Image classification data set "CLAHE" (MayaUA21/TUGAS-AKHIR-MAYA-NEW on GitHub). Class labels (3): benign, malignant, normal.

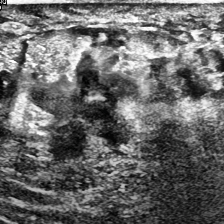
Label: malignant

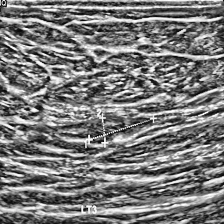
Label: benign

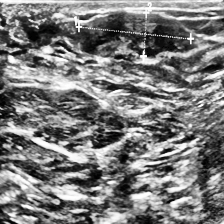
Label: benign

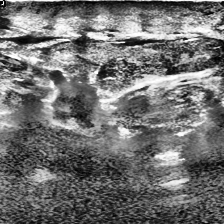
Label: malignant

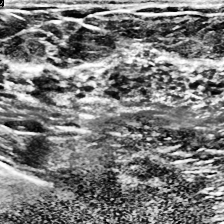
Label: normal

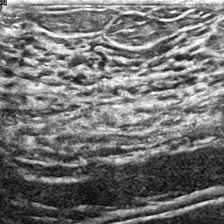
Label: normal
